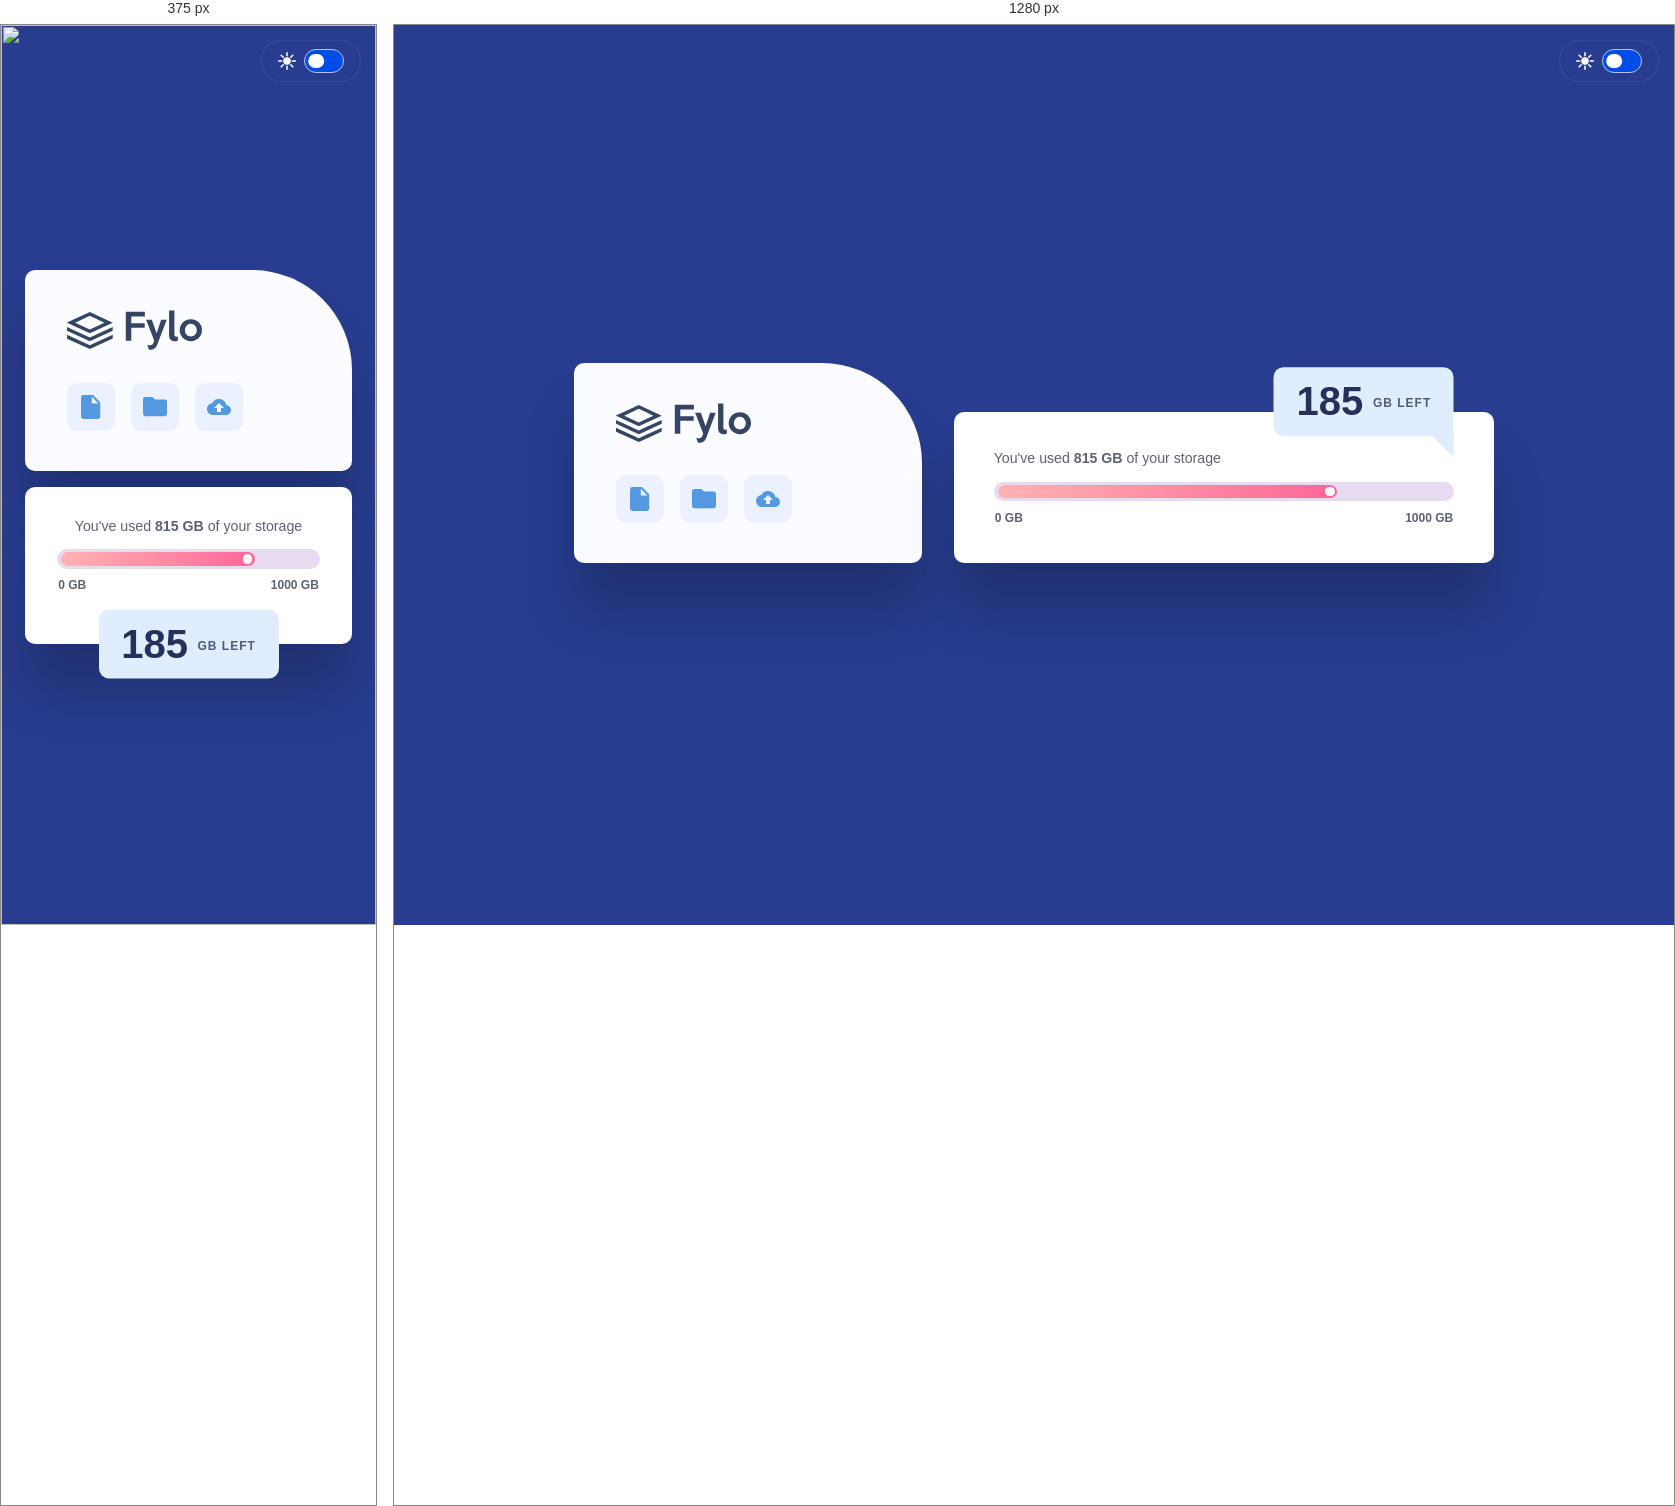
Rendered at 375 px and 1280 px, left to right.

<!-- file: index.html -->
<!DOCTYPE html>
<html lang="en">

<head>
    <meta charset="UTF-8" />
    <meta name="viewport" content="width=device-width, initial-scale=1.0" />
    <title>Fylo Data Storage Component</title>
    <meta name="author" content="Elmar Chavez" />
    <meta name="description"
        content="A responsive data storage component page for a fictional company named Fylo built with HTML and CSS. Created as part of a Frontend Mentor challenge during the author's fourth month learning frontend web development." />
    <link rel="icon" type="image/png" sizes="32x32" href="./assets/icons/favicon-32x32.png" />
    <meta property="og:site_name" content="CodingWithJiro" />
    <meta property="og:title" content="Fylo Data Storage Component" />
    <meta property="og:type" content="website" />
    <meta property="og:description"
        content="A responsive data storage component page for a fictional company named Fylo built with HTML and CSS. Created as part of a Frontend Mentor challenge during the author's fourth month learning frontend web development." />
    <meta property="og:url" content="https://fylo-data-storage-component-fm-jiro.netlify.app/" />
    <meta property="og:image"
        content="https://fylo-data-storage-component-fm-jiro.netlify.app/assets/img/site-preview-meta-dark_1200x630.png" />
    <meta name="twitter:card" content="summary_large_image" />
    <meta name="twitter:title" content="Fylo Data Storage Component" />
    <meta name="twitter:description"
        content="Fylo's responsive data storage component page built with #HTML and #CSS. Created for a #FrontendMentor challenge. #WebDev" />
    <meta name="twitter:image"
        content="https://fylo-data-storage-component-fm-jiro.netlify.app/assets/img/site-preview-meta-dark_1200x630.png" />
    <meta name="color-scheme" content="light dark" />
    <meta name="theme-color" content="#fafcff" media="(prefers-color-scheme: light)" />
    <meta name="theme-color" content="#0c122c" media="(prefers-color-scheme: dark)" />
    <meta name="robots" content="index, follow" />
    <link rel="canonical" href="https://fylo-data-storage-component-fm-jiro.netlify.app/">
    <link rel="stylesheet" href="./css/style.css" />
    <script src="./js/index.js" defer></script>
</head>

<body>
    <header class="header">
        <a class="header__skip sr-only" href="#main" aria-label="Skip to main content">
            Go directly to the main content of the page.
        </a>

        <div class="theme">
            <svg viewBox="0 0 24 24" fill="none" xmlns="http://www.w3.org/2000/svg"
                class="theme__icon theme__icon--light" aria-hidden="true">
                <g id="SVGRepo_bgCarrier" stroke-width="0"></g>
                <g id="SVGRepo_tracerCarrier" stroke-linecap="round" stroke-linejoin="round"></g>
                <g id="SVGRepo_iconCarrier">
                    <g clip-path="url(#a)" fill="currentColor">
                        <path
                            d="M12 0a1 1 0 0 1 1 1v4a1 1 0 1 1-2 0V1a1 1 0 0 1 1-1ZM4.929 3.515a1 1 0 0 0-1.414 1.414l2.828 2.828a1 1 0 0 0 1.414-1.414L4.93 3.515ZM1 11a1 1 0 1 0 0 2h4a1 1 0 1 0 0-2H1ZM18 12a1 1 0 0 1 1-1h4a1 1 0 1 1 0 2h-4a1 1 0 0 1-1-1ZM17.657 16.243a1 1 0 0 0-1.414 1.414l2.828 2.828a1 1 0 1 0 1.414-1.414l-2.828-2.828ZM7.757 17.657a1 1 0 1 0-1.414-1.414L3.515 19.07a1 1 0 1 0 1.414 1.414l2.828-2.828ZM20.485 4.929a1 1 0 0 0-1.414-1.414l-2.828 2.828a1 1 0 1 0 1.414 1.414l2.828-2.828ZM13 19a1 1 0 1 0-2 0v4a1 1 0 1 0 2 0v-4ZM12 7a5 5 0 1 0 0 10 5 5 0 0 0 0-10Z">
                        </path>
                    </g>
                    <defs>
                        <clipPath id="a">
                            <path fill="#ffffff" d="M0 0h24v24H0z"></path>
                        </clipPath>
                    </defs>
                </g>
            </svg>

            <svg viewBox="0 0 24 24" fill="none" xmlns="http://www.w3.org/2000/svg"
                class="theme__icon theme__icon--dark hidden" aria-hidden="true">
                <g id="SVGRepo_bgCarrier" stroke-width="0"></g>
                <g id="SVGRepo_tracerCarrier" stroke-linecap="round" stroke-linejoin="round"></g>
                <g id="SVGRepo_iconCarrier">
                    <path
                        d="M9.272 2.406a1 1 0 0 0-1.23-1.355C6.59 1.535 5.432 2.487 4.37 3.55a11.399 11.399 0 0 0 0 16.182c4.518 4.519 11.51 4.261 15.976-.205 1.062-1.062 2.014-2.22 2.498-3.673A1 1 0 0 0 21.55 14.6c-3.59 1.322-7.675.734-10.434-2.025-2.765-2.766-3.328-6.83-1.844-10.168Z"
                        fill="currentColor"></path>
                </g>
            </svg>

            <button type="button" aria-label="Toggle Light/Dark Mode" class="theme__button"></button>
        </div>
    </header>

    <main class="main" id="main">
        <section class="storage">
            <picture class="storage__background">
                <source srcset="./assets/img/bg-desktop_1440x420.png" media="(min-width: 48rem)" type="image/png">

                <img src="./assets/img/bg-mobile_375x667.png" alt="" aria-hidden="true"
                    class="storage__background-image">
            </picture>

            <div class="storage__container">
                <header class="storage__header">
                    <a href="#fylo-home-link" class="storage__home" title="Go to Fylo homepage">
                        <svg xmlns="http://www.w3.org/2000/svg" width="135" height="40" class="storage__logo">
                            <path fill="currentColor" fill-rule="evenodd"
                                d="M0 12.593v.1L22.823 23.28l22.903-10.624v-.027L22.823 2.006 0 12.593zm8.228.05l14.595-6.77 14.597 6.77-14.597 6.77-14.595-6.77zm14.595 14.75L0 16.962v3.857l22.823 10.453 22.903-10.488v-3.858L22.823 27.392zm0 7.822L0 24.785v3.858l22.823 10.454 22.903-10.49V24.75L22.823 35.215zM129.796 20.17a6.604 6.604 0 00-1.752-4.533 5.888 5.888 0 00-1.897-1.36 5.554 5.554 0 00-2.313-.49c-.819 0-1.59.164-2.313.49a5.886 5.886 0 00-1.897 1.36 6.605 6.605 0 00-1.753 4.533 6.604 6.604 0 001.753 4.533 5.886 5.886 0 001.897 1.36c.723.326 1.494.49 2.313.49.82 0 1.59-.164 2.313-.49a5.888 5.888 0 001.897-1.36 6.603 6.603 0 001.753-4.533zm5.204 0c0 1.571-.29 3.028-.867 4.37a10.654 10.654 0 01-2.385 3.48 11.348 11.348 0 01-3.56 2.322 11.19 11.19 0 01-4.354.852c-1.542 0-2.987-.284-4.336-.852a11.241 11.241 0 01-3.541-2.34 10.86 10.86 0 01-2.385-3.499c-.578-1.341-.868-2.786-.868-4.333 0-1.523.296-2.956.886-4.297a11.322 11.322 0 012.403-3.518 11.087 11.087 0 013.541-2.357 10.966 10.966 0 014.3-.852c1.542 0 2.993.284 4.354.852a11.347 11.347 0 013.56 2.321 10.605 10.605 0 012.385 3.5c.578 1.353.867 2.804.867 4.35zM110.898 30.54c-.41.193-.874.35-1.392.471a7.05 7.05 0 01-1.608.182c-.77 0-1.511-.103-2.222-.308a4.864 4.864 0 01-1.86-.998c-.53-.459-.952-1.057-1.266-1.795-.313-.737-.47-1.625-.47-2.665V.552h5.313v23.97c0 .87.174 1.468.523 1.794.35.327.765.49 1.247.49.602 0 1.18-.181 1.735-.544v4.28zM99.732 9.654l-9.395 24.912c-.699 1.862-1.614 3.203-2.747 4.025-1.132.822-2.481 1.233-4.047 1.233a6.426 6.426 0 01-1.626-.217l-1.734-4.86c.409.194.83.345 1.264.454.434.109.843.163 1.229.163.819 0 1.566-.187 2.24-.562.675-.375 1.193-1.07 1.554-2.085l.723-2.103-8.058-20.96h5.673l4.806 13.49 4.517-13.49h5.6zM77.87 6.499H64.283v6.745h13.406v4.569H64.283V30.65H58.79V1.676h19.08v4.823z" />
                        </svg>
                    </a>

                    <nav class="storage__nav">
                        <ul class="storage__actions">
                            <li class="storage__list">
                                <a href="#new-document-link" class="storage__link" aria-label="Create a new document">
                                    <svg xmlns="http://www.w3.org/2000/svg" width="20" height="24"
                                        class="storage__icon">
                                        <path fill="currentColor"
                                            d="M12.028 0H2.436A2.387 2.387 0 00.049 2.398L.037 21.583a2.387 2.387 0 002.387 2.398h14.4a2.397 2.397 0 002.398-2.398V7.194L12.028 0zM10.83 8.393V1.8l6.595 6.594h-6.595z" />
                                    </svg>
                                </a>
                            </li>

                            <li class="storage__list">
                                <a href="#open-folder-link" class="storage__link" aria-label="Open a new folder">
                                    <svg xmlns="http://www.w3.org/2000/svg" width="24" height="20"
                                        class="storage__icon">
                                        <path fill="currentColor"
                                            d="M21.6 2.4H12L9.6 0H2.4A2.39 2.39 0 00.012 2.4L0 16.8a2.4 2.4 0 002.4 2.4h19.2a2.4 2.4 0 002.4-2.4v-12a2.4 2.4 0 00-2.4-2.4z" />
                                    </svg>
                                </a>
                            </li>

                            <li class="storage__list">
                                <a href="#upload-link" class="storage__link" aria-label="Upload a new file">
                                    <svg xmlns="http://www.w3.org/2000/svg" width="24" height="16"
                                        class="storage__icon">
                                        <path fill="currentColor"
                                            d="M19.4 6c-.7-3.4-3.7-6-7.4-6-2.9 0-5.4 1.6-6.6 4C2.3 4.4 0 6.9 0 10c0 3.3 2.7 6 6 6h13c2.8 0 5-2.2 5-5 0-2.6-2.1-4.8-4.6-5zM14 9v4h-4V9H7l5-5 5 5h-3z" />
                                    </svg>
                                </a>
                            </li>
                        </ul>
                    </nav>
                </header>

                <div class="storage__content">
                    <p class="storage__info">
                        You've used <span class="bold">815 GB</span> of your storage
                    </p>

                    <div class="storage__track">
                        <div class="storage__bar">
                            <div class="storage__knob"></div>
                        </div>
                    </div>

                    <div class="storage__size">
                        <span class="storage__zero bold">
                            0 GB
                        </span>

                        <span class="storage__thousand bold">
                            1000 GB
                        </span>
                    </div>

                    <div class="storage__tooltip">
                        <span class="storage__left bold">
                            185
                        </span>

                        <span class="storage__label bold">
                            GB Left
                        </span>
                    </div>
                </div>
            </div>
        </section>
    </main>
</body>

</html>

/* @media block from style.css */
@media screen and (min-width: 48rem) {
  /* || MAIN */
  .storage__background-image {
    position: absolute;
    bottom: 0;
    height: auto;
  }

  .storage__container {
    flex-direction: row;
    gap: 2em;
    max-width: 60.75rem;
    margin-bottom: 1.5rem;
    padding-inline: 1.6rem;
    align-items: flex-end;
  }

  .storage__header {
    flex: 1;
  }

  .storage__content {
    flex: 1.75;
    padding: 2.4rem 2.5rem;
    position: relative;
  }

  .storage__info {
    text-align: left;
  }

  .storage__bar {
    width: 75%;
  }

  .storage__tooltip {
    position: absolute;
    bottom: auto;
    left: auto;
    top: 0;
    right: 0;
    transform: translate(-22.5%, -65%);
    border-radius: 10px 10px 0 10px;
  }

  .storage__tooltip::after {
    content: "";
    position: absolute;
    z-index: 1;
    bottom: 0;
    right: 0;
    transform: translateY(95%);
    border-top: var(--BORDER-STORAGE-TOOLTIP-AFTER);
    border-right: var(--BORDER-STORAGE-TOOLTIP-AFTER);
    border-bottom: var(--BORDER-STORAGE-TOOLTIP-AFTER-TRANSPARENT);
    border-left: var(--BORDER-STORAGE-TOOLTIP-AFTER-TRANSPARENT);
  }
}